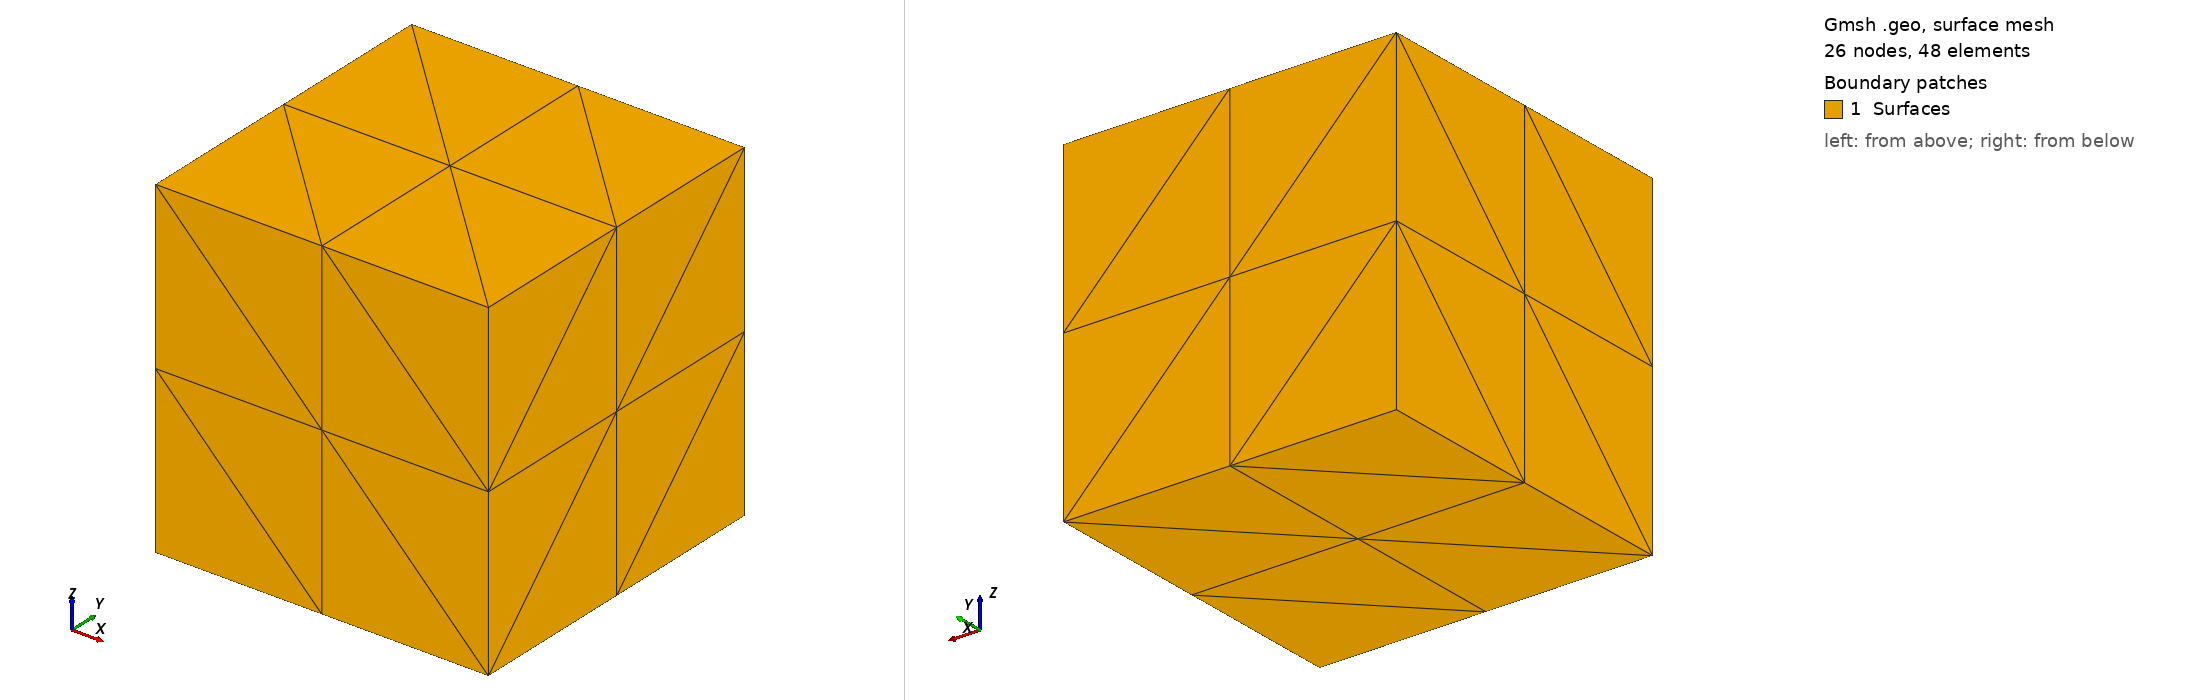

Gmsh geometry script, surface-meshed: 26 nodes, 48 surface elements. Boundary patches (legend numbers): 1 Surfaces. Left view from above one corner, right view from below the opposite corner. Legend entries are the model's physical surfaces. The drawing asked Gmsh for element sizes between 1% and 20% of the model's largest extent; the script's own settings can give other sizes.

=== cube2.geo (drawn) ===
a = 0.5;
layers = 3;
layers2 = 3;
layers3 = 3;
p1 =0;
p2 = 1;
Point(1) = {p1,p1,p1, a};
Point(2) = {p2,p1,p1, a};
Point(3) = {p1,p2,p1, a};
Point(4) = {p1,p1,p2, a};
Point(5) = {p2,p2, p1, a};
Point(6) = {p2, p1,p2, a};
Point(7) = {p1,p2,p2, a};
Point(8) = {p2,p2,p2, a};
//+
Line(1) = {1, 4};
//+
Line(2) = {4, 6};
//+
Line(3) = {6, 8};
//+
Line(4) = {8, 5};
//+
Line(5) = {5, 2};
//+
Line(6) = {2, 6};
//+
Line(7) = {7, 4};
//+
Line(8) = {3, 1};
//+
Line(9) = {3, 7};
//+
Line(10) = {7, 8};
//+
Line(11) = {1, 2};
//+
Line(12) = {3, 5};

Transfinite Curve {3,5,7,8} = layers Using Progression 1;
Transfinite Curve {2,10,11,12} = layers2 Using Progression 1;
Transfinite Curve {1,4,6,9} = layers3 Using Progression 1;

//+
Curve Loop(1) = {-7, -2, -3, 10};
//+
Plane Surface(1) = {-1};
//+
Curve Loop(2) = {6, 3, 4, 5};
//+
Plane Surface(2) = {-2};
//+
Curve Loop(3) = {5, -11, -8, 12};
//+
Plane Surface(3) = {-3};
//+
Curve Loop(4) = {8, 1, -7, -9};
//+
Plane Surface(4) = {4};
//+
Curve Loop(5) = {9, 10, 4, -12};
//+
Plane Surface(5) = {-5};
//+
Curve Loop(6) = {2, -6, -11, 1};
//+
Plane Surface(6) = {-6};
//+
Surface Loop(1) = {4, 3, 2, 6, 1, 5};
//+
Transfinite Surface {1,2,3,4,5,6};
//Recombine Surface {1,2,3,4,5,6};
Volume(1) = {1};
Transfinite Volume {1};
//Recombine Volume {1};
//+
Physical Volume("Domain") = {1};
//+
Physical Surface("Surfaces") = {3, 6, 2, 5, 1, 4};
